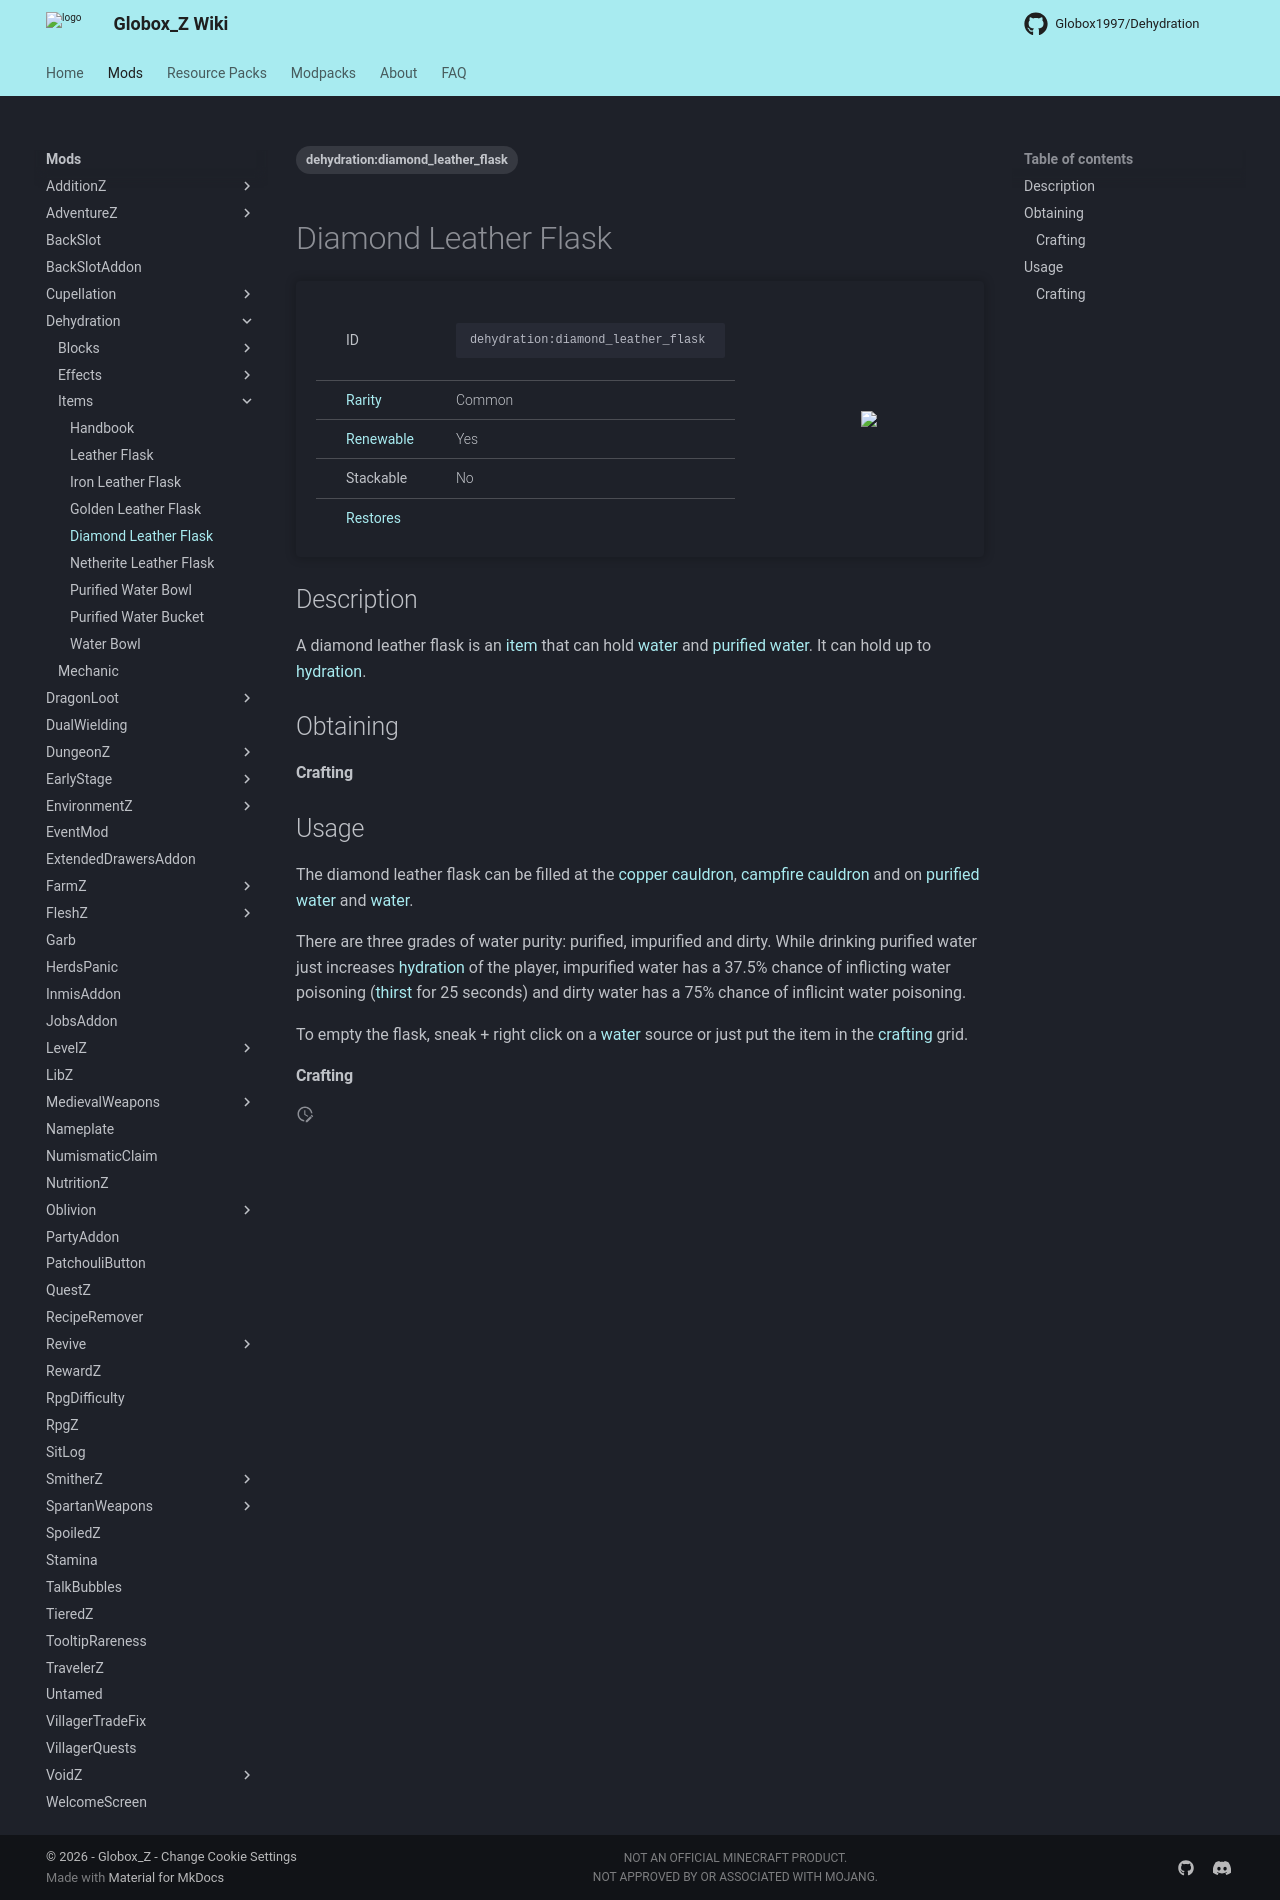

repository: Globox1997/wiki · page: mods/Dehydration/Items/Diamond_Leather_Flask/index.html · generator: mkdocs

---
title: Diamond Leather Flask
project: dehydration
summary: dehydration item diamond leather flask
tags:
    - dehydration:diamond_leather_flask
---
# Diamond Leather Flask
<div class="main_table">
<div class="left_main_table">
<table class="left_table">
    <tbody>
        <tr>
            <td class="first-column">ID</td>
            <td class="second-column">
            ```
            dehydration:diamond_leather_flask
            ```
            </td>
        </tr>
        <tr id="linear-top">
            <td class="first-column"><a href="https://minecraft.wiki/w/Rarity" target="_blank">Rarity</a></td>
            <td class="second-column">Common</td>
        </tr>
        <tr id="linear-top">
            <td class="first-column"><a href="https://minecraft.wiki/w/Renewable_resource" target="_blank">Renewable</a></td>
            <td class="second-column">Yes</td>
        </tr>
        <tr id="linear-top">
            <td class="first-column">Stackable</td>
            <td class="second-column">No</td>
        </tr>
        <tr id="linear-top">
            <td class="first-column"><a href="/wiki/mods/Dehydration/Mechanic/" target="_blank">Restores</a></td>
            <td class="second-column icon-element" icon-count="4" icon-id="thirst"></td>
        </tr>
    </tbody>
</table>
</div>
    <img src="/wiki/assets/dehydration/items/diamond_leather_flask.png" loading="lazy" class="right_img_table"/>
</div>

## Description
A diamond leather flask is an [item](https://minecraft.wiki/w/Item) that can hold [water](https://minecraft.wiki/w/Water) and [purified water](/wiki/mods/Dehydration/Blocks/Purified_Water). It can hold up to <span class="icon-element" icon-count="14" icon-id="thirst"></span> [hydration](/wiki/mods/Dehydration/Mechanic/).

## Obtaining
#### Crafting
<div id="crafting-table">
<div class="crafting-element" crafting-type="vanilla_crafting">
input[
    2=diamond, Diamond, https://minecraft.wiki/w/Diamond;
    4=diamond, Diamond, https://minecraft.wiki/w/Diamond;
    5=dehydration:golden_leather_flask, Golden Leather Flask;
    6=diamond, Diamond, https://minecraft.wiki/w/Diamond;
    8=diamond, Diamond, https://minecraft.wiki/w/Diamond
    
]
output[dehydration:diamond_leather_flask, Diamond Leather Flask, Dehydration/Items/Diamond_Leather_Flask, true ]
</div>
</div>

## Usage
The diamond leather flask can be filled at the [copper cauldron](/wiki/mods/Dehydration/Blocks/Copper_Cauldron), [campfire cauldron](/wiki/mods/Dehydration/Blocks/Campfire_Cauldron) and on [purified water](/wiki/mods/Dehydration/Blocks/Purified_Water) and [water](https://minecraft.wiki/w/Water).

There are three grades of water purity: purified, impurified and dirty. While drinking purified water just increases [hydration](/wiki/mods/Dehydration/Mechanic/) of the player, impurified water has a 37.5% chance of inflicting water poisoning ([thirst](/wiki/mods/Dehydration/Effects/Thirst) for 25 seconds) and dirty water has a 75% chance of inflicint water poisoning.

To empty the flask, sneak + right click on a [water](https://minecraft.wiki/w/Water) source or just put the item in the [crafting](https://minecraft.wiki/w/Crafting) grid.

#### Crafting
<div id="crafting-table">
<div class="crafting-element" crafting-type="smithing">
input[
    1=netherite_upgrade_smithing_template, Netherite Upgrade, https://minecraft.wiki/w/Netherite_Upgrade; 
    2=dehydration:diamond_leather_flask, Diamond Leather Flask; 
    3=netherite_ingot, Netherite Ingot, https://minecraft.wiki/w/Netherite_Ingot
]
output[dehydration:netherite_leather_flask, Netherite Leather Flask, Dehydration/Items/Netherite_Leather_Flask, true  ]
</div>
</div>
